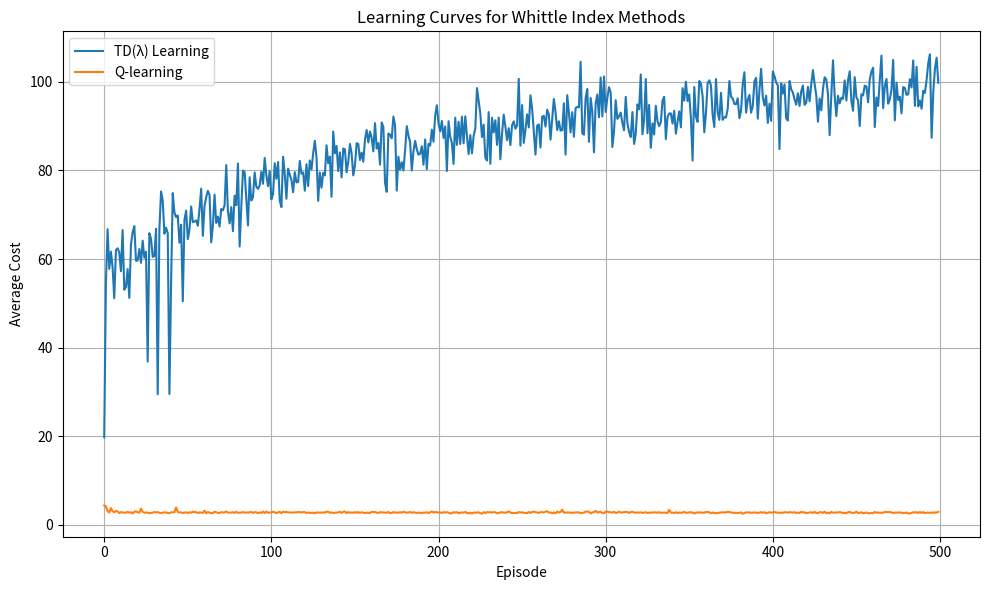
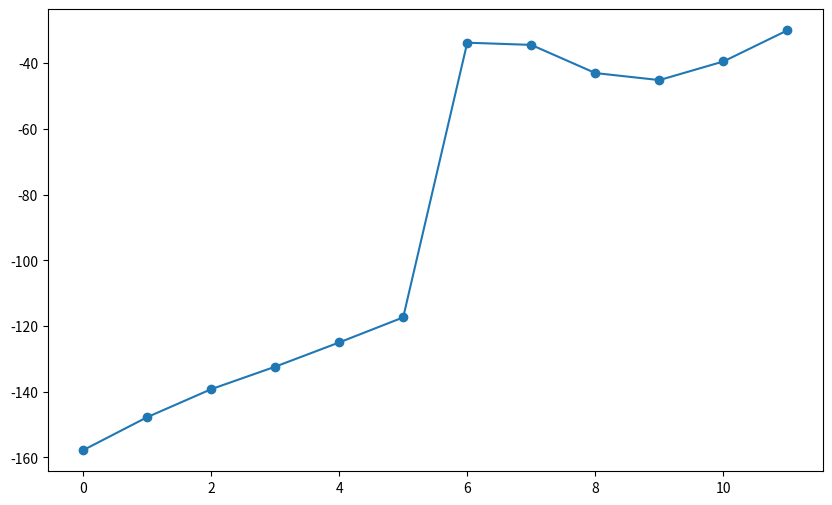

Source code (Python) for these figures, in order: (Note: this script raises an exception after producing the figures.)
import numpy as np
import random
import matplotlib.pyplot as plt
from collections import defaultdict
import itertools

class TDLambdaWhittleLearner:
    def __init__(self, classes, gamma=0.95, lambda_param=0.8, alpha=0.01):
        self.classes = classes
        self.K = len(classes)
        self.gamma = gamma
        self.lambda_param = lambda_param
        self.alpha = alpha
        
        # Initialize Whittle index approximations for each class and state
        self.whittle_indices = []
        for k in range(self.K):
            # Estimate reasonable max inventory based on demand and production rates
            max_inv = int(5 * max(classes[k]['lambda'], classes[k]['mu'])) + 5
            self.whittle_indices.append(np.zeros(max_inv + 1))
        
        # Eligibility traces
        self.e_traces = []
        for k in range(self.K):
            max_inv = len(self.whittle_indices[k])
            self.e_traces.append(np.zeros(max_inv))
    
    def reset_traces(self):
        """Reset eligibility traces"""
        for k in range(self.K):
            self.e_traces[k].fill(0)
    
    def get_whittle_index(self, k, state):
        """Get Whittle index for class k at inventory level"""
        if state < len(self.whittle_indices[k]):
            return self.whittle_indices[k][state]
        else:
            # Extrapolate for states beyond what we've seen
            return self.whittle_indices[k][-1]
    
    def choose_action(self, state):
        """Choose action based on current Whittle index estimates"""
        indices = [self.get_whittle_index(k, state[k]) for k in range(self.K)]
        return np.argmax(indices)
    
    def compute_td_error(self, k, state, next_state, reward, subsidy=0):
        """Compute TD error for a class"""
        current_value = self.get_whittle_index(k, state)
        next_value = self.get_whittle_index(k, next_state) if next_state < len(self.whittle_indices[k]) else 0
        td_error = reward - subsidy + self.gamma * next_value - current_value
        return td_error
    
    def update_whittle_indices(self, k, state, td_error):
        """Update Whittle indices using TD error"""
        if state < len(self.whittle_indices[k]):
            # Update with eligibility traces
            self.whittle_indices[k][state] += self.alpha * td_error * self.e_traces[k][state]
            
            # Decay eligibility traces
            self.e_traces[k] *= self.gamma * self.lambda_param
    
    def update_traces(self, k, state):
        """Update eligibility traces for a state"""
        if state < len(self.e_traces[k]):
            self.e_traces[k][state] += 1
    
    def learn_from_episode(self, T=1000, explore_prob=0.1):
        """Learn from a single episode of experience"""
        # Initialize state
        state = [random.randint(0, 5) for _ in range(self.K)]
        total_cost = 0
        self.reset_traces()
        
        for t in range(T):
            # Choose action (epsilon-greedy)
            if random.random() < explore_prob:
                action = random.randint(0, self.K-1)
            else:
                action = self.choose_action(state)
            
            # Simulate the effect of the action
            next_state, cost = self.simulate_step(state, action)
            total_cost += cost
            
            # For each class, update based on what happened
            for k in range(self.K):
                # Calculate "reward" (negative cost) for this class
                class_reward = -self.calculate_class_cost(k, state[k], action == k)
                
                # Calculate TD error
                td_error = self.compute_td_error(k, state[k], next_state[k], class_reward)
                
                # Update eligibility traces
                self.update_traces(k, state[k])
                
                # Update Whittle indices
                self.update_whittle_indices(k, state[k], td_error)
            
            # Move to next state
            state = next_state
        
        return total_cost / T
    
    def simulate_step(self, state, action):
        """Simulate one time step"""
        next_state = state.copy()
        total_cost = 0
        
        # Process each class
        for k in range(self.K):
            # Demand arrives
            if random.random() < self.classes[k]['lambda']:
                if next_state[k] > 0:
                    next_state[k] -= 1
                else:
                    # Lost sale
                    total_cost += self.classes[k]['D']
            
            # Production if this class is being served
            if k == action and random.random() < self.classes[k]['mu']:
                next_state[k] += 1
            
            # Holding cost
            total_cost += self.classes[k]['h'] * next_state[k]
        
        return next_state, total_cost
    
    def calculate_class_cost(self, k, inventory, served):
        """Calculate cost for a specific class"""
        cost = self.classes[k]['h'] * inventory
        
        # Expected stockout cost
        if inventory == 0:
            cost += self.classes[k]['D'] * self.classes[k]['lambda']
        
        return cost
    
    def learn(self, n_episodes=1000, initial_explore=0.3, final_explore=0.01):
        """Learn over multiple episodes"""
        costs = []
        explore_rate = initial_explore
        
        for episode in range(n_episodes):
            # Decay exploration rate
            explore_rate = final_explore + (initial_explore - final_explore) * np.exp(-episode / (n_episodes / 3))
            
            # Learn from episode
            avg_cost = self.learn_from_episode(explore_prob=explore_rate)
            costs.append(avg_cost)
            
            if episode % 100 == 0:
                print(f"Episode {episode}, Avg Cost: {avg_cost:.4f}, Explore: {explore_rate:.4f}")
        
        return costs
    
    def get_policy(self):
        """Get the learned policy"""
        policy = {}
        for k in range(self.K):
            # Find threshold where Whittle index becomes positive
            indices = self.whittle_indices[k]
            threshold = None
            for i in range(len(indices)):
                if indices[i] > 0:
                    threshold = i
                    break
            
            policy[k] = threshold if threshold is not None else len(indices)
        
        return policy

# Q-learning approach for Whittle index learning
class QLearningWhittle:
    def __init__(self, classes, state_bins=10, alpha=0.1, gamma=0.95, epsilon=0.1):
        self.classes = classes
        self.K = len(classes)
        self.alpha = alpha
        self.gamma = gamma
        self.epsilon = epsilon
        
        # Discretize state space for each class
        self.state_bins = state_bins
        self.max_inventory = 20
        
        # Q-tables for each class (state, action) where action is 0 (passive) or 1 (active)
        self.Q_tables = [np.zeros((state_bins, 2)) for _ in range(self.K)]
        
        # Map continuous inventory to discrete state
        self.bin_size = self.max_inventory / state_bins
    
    def get_state_index(self, k, inventory):
        """Convert continuous inventory to discrete state index"""
        discrete_state = min(int(inventory / self.bin_size), self.state_bins - 1)
        return discrete_state
    
    def choose_action(self, k, inventory):
        """Epsilon-greedy action selection"""
        if random.random() < self.epsilon:
            return random.randint(0, 1)
        
        state_idx = self.get_state_index(k, inventory)
        return 1 if self.Q_tables[k][state_idx, 1] > self.Q_tables[k][state_idx, 0] else 0
    
    def update(self, k, inventory, action, reward, next_inventory):
        """Update Q-table using Q-learning"""
        state_idx = self.get_state_index(k, inventory)
        next_state_idx = self.get_state_index(k, next_inventory)
        
        # Q-learning update
        best_next_action = np.argmax(self.Q_tables[k][next_state_idx])
        td_target = reward + self.gamma * self.Q_tables[k][next_state_idx, best_next_action]
        td_error = td_target - self.Q_tables[k][state_idx, action]
        
        self.Q_tables[k][state_idx, action] += self.alpha * td_error
    
    def learn_episode(self, T=1000):
        """Learn from one episode"""
        # Initialize state
        state = [random.randint(0, 10) for _ in range(self.K)]
        total_cost = 0
        
        for t in range(T):
            # For each class, choose action and update
            for k in range(self.K):
                action = self.choose_action(k, state[k])
                
                # Simulate one step for this class
                next_inventory, reward = self.simulate_class_step(k, state[k], action)
                
                # Update Q-table
                self.update(k, state[k], action, -reward, next_inventory)
                
                # Update state and accumulate cost
                state[k] = next_inventory
                total_cost += reward
            
        return total_cost / T
    
    def simulate_class_step(self, k, inventory, action):
        """Simulate one step for a single class"""
        cost = self.classes[k]['h'] * inventory
        
        # Demand arrives
        if random.random() < self.classes[k]['lambda']:
            if inventory > 0:
                inventory -= 1
            else:
                # Lost sale
                cost += self.classes[k]['D']
        
        # Production if active
        if action == 1 and random.random() < self.classes[k]['mu']:
            inventory += 1
        
        return inventory, cost
    
    def learn(self, n_episodes=1000):
        """Learn over multiple episodes"""
        costs = []
        
        for episode in range(n_episodes):
            avg_cost = self.learn_episode()
            costs.append(avg_cost)
            
            if episode % 100 == 0:
                print(f"Episode {episode}, Avg Cost: {avg_cost:.4f}")
        
        return costs
    
    def get_whittle_indices(self):
        """Estimate Whittle indices from Q-values"""
        whittle_indices = []
        
        for k in range(self.K):
            indices = []
            for state_idx in range(self.state_bins):
                # Whittle index is the difference between passive and active Q-values
                # This represents the subsidy that makes both actions equally attractive
                index = self.Q_tables[k][state_idx, 1] - self.Q_tables[k][state_idx, 0]
                indices.append(index)
            
            whittle_indices.append(indices)
        
        return whittle_indices

# Example usage and comparison
if __name__ == "__main__":
    # Define the classes
    classes = [
        {'lambda': 0.8, 'mu': 1.2, 'h': 0.5, 'D': 10.0},
        {'lambda': 0.6, 'mu': 1.0, 'h': 0.4, 'D': 8.0},
        {'lambda': 1.0, 'mu': 1.5, 'h': 0.7, 'D': 12.0}
    ]
    
    print("Learning Whittle indices with TD(λ)...")
    td_learner = TDLambdaWhittleLearner(classes, alpha=0.05)
    td_costs = td_learner.learn(n_episodes=500)
    
    print("\nLearning with Q-learning...")
    q_learner = QLearningWhittle(classes, state_bins=20, alpha=0.1)
    q_costs = q_learner.learn(n_episodes=500)
    
    # Get learned policies
    td_policy = td_learner.get_policy()
    q_whittle_indices = q_learner.get_whittle_indices()
    
    print("\nLearned TD(λ) thresholds:")
    for k, threshold in td_policy.items():
        print(f"Class {k+1}: Serve when inventory < {threshold}")
    
    print("\nLearned Q-learning Whittle indices (first few states):")
    for k, indices in enumerate(q_whittle_indices):
        print(f"Class {k+1}: {indices[:5]}")
    
    # Plot learning curves
    plt.figure(figsize=(10, 6))
    plt.plot(td_costs, label='TD(λ) Learning')
    plt.plot(q_costs, label='Q-learning')
    plt.xlabel('Episode')
    plt.ylabel('Average Cost')
    plt.title('Learning Curves for Whittle Index Methods')
    plt.legend()
    plt.grid(True)
    plt.tight_layout()
    plt.show()
    
    # Plot learned Whittle indices for one class
    plt.figure(figsize=(10, 6))
    
    # TD learner indices
    td_indices = td_learner.whittle_indices[0][:20]
    plt.plot(td_indices, 'o-', label='TD(λ) Learned Indices')
    
    # Q-learning indices (scaled to similar range)
    q_indices = q_whittle_indices[0]
    scaling_factor = np.max(td_indices) / np.max(q_indices) if np.max(q_indices) > 0 else 1
    plt.plot(np.arange(len(q_indices)) * (20/len(q_indices)), 
             q_indices * scaling_factor, 's-', label='Q-learning Learned Indices (scaled)')
    
    plt.xlabel('Inventory Level')
    plt.ylabel('Whittle Index')
    plt.title('Learned Whittle Indices for Class 1')
    plt.legend()
    plt.grid(True)
    plt.tight_layout()
    plt.show()
